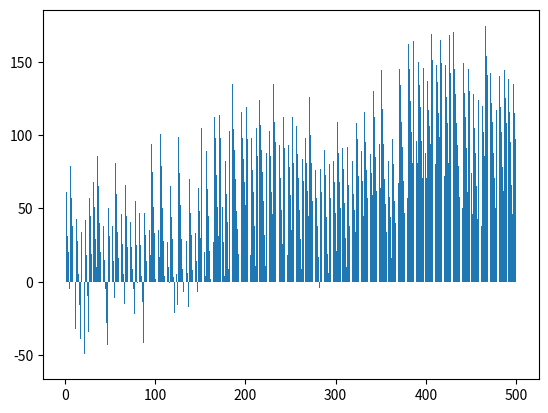

Recreate this plot in Python.
import numpy as np
import random
import matplotlib.pyplot as plt

numberWeeks = 100

dailyRequestRate = 20
dailyRequest = 0
requestFiveDaysAgo = 0
requestFourDaysAgo = 0
requestThreeDaysAgo = 0
requestTwoDaysAgo = 0
requestOneDaysAgo = 0

print(f"Nombre de semaines de simulation : {numberWeeks}.")
NumberDays = numberWeeks * 5
StockDelivery = 100
stockQty = StockDelivery
nextDelivery = 0
ConsumptionRate = 20
dayNum = 0

stockQties = []

CE = 2
CP = 100
CET = 0
CPT = 0

for dayNum in range(1, NumberDays+1) : 

    if dayNum % 5 == 0 :
        DeliveryDelay = random.choice([1, 2, 3])
        nextDelivery = dayNum + DeliveryDelay

    dailyRequest = np.random.poisson(dailyRequestRate)
    StockDelivery = requestFiveDaysAgo + requestFourDaysAgo + requestThreeDaysAgo + requestTwoDaysAgo + requestOneDaysAgo

    requestFiveDaysAgo = requestFourDaysAgo
    requestFourDaysAgo = requestThreeDaysAgo
    requestThreeDaysAgo = requestTwoDaysAgo
    requestTwoDaysAgo = requestOneDaysAgo
    requestOneDaysAgo = dailyRequest

    if dayNum == nextDelivery :
        stockQty += StockDelivery
    
    stockQty -= dailyRequest

    if stockQty > 0 : CET += CE*stockQty 
    if stockQty < 0 : CPT += -CP*stockQty 
    stockQties.append(stockQty)

meanCET = CET/numberWeeks
print(f"Moyenne des coûts d'entretien sur une semaine : {meanCET} euros")

meanCPT = CPT/numberWeeks
print(f"Moyenne des coûts de pénurie sur une semaine : {meanCPT} euros")
print(f"Moyenne des coûts de stockage sur une semaine : {meanCET+meanCPT} euros")

plt.bar(list(range(1, NumberDays+1)), stockQties)
plt.show()

